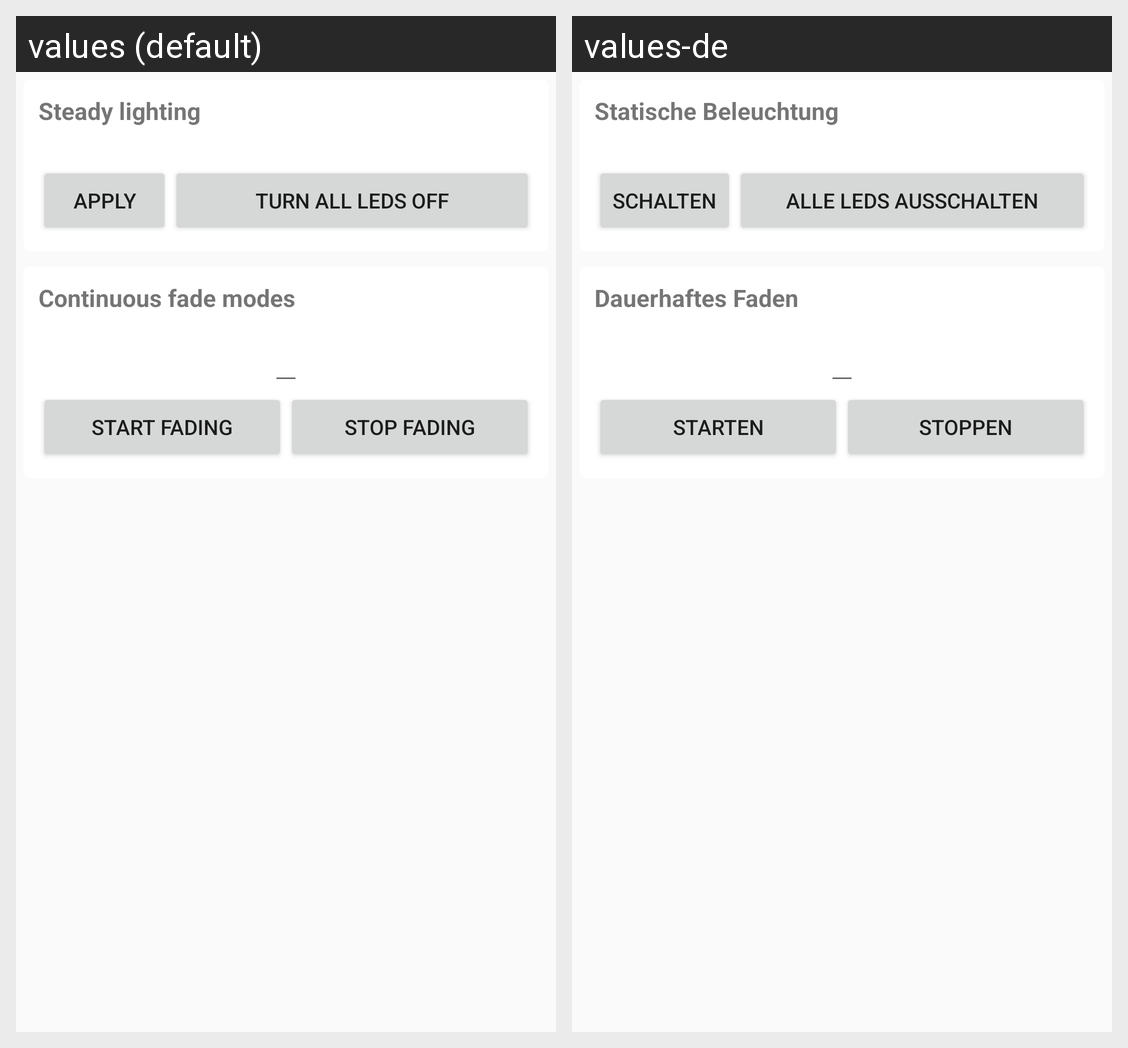

Here is an Android app screen in its default locale and in the app's own translations. Write out the translated-string differences for the strings that appear on this screen.
Android screen res/layout/activity_main.xml rendered under 2 locales, left to right: values (default), values-de. Device: Nexus 5 (rendered at 1080×1920; each locale shown at half size, 540×960, under a caption strip naming it); theme AppTheme.
Strings drawn on this screen, with the default value and each locale's value (text and hints the layout hard-codes, and strings that could not be matched under every locale, appear in the picture but are not listed):

heading_steady_light
  values: Steady lighting
  values-de: Statische Beleuchtung

btn_apply
  values: Apply
  values-de: Schalten

btn_all_off
  values: Turn all LEDs off
  values-de: Alle LEDs ausschalten

heading_continuous_fading
  values: Continuous fade modes
  values-de: Dauerhaftes Faden

btn_mode1
  values: Start fading
  values-de: Starten

btn_modes_off
  values: Stop fading
  values-de: Stoppen
